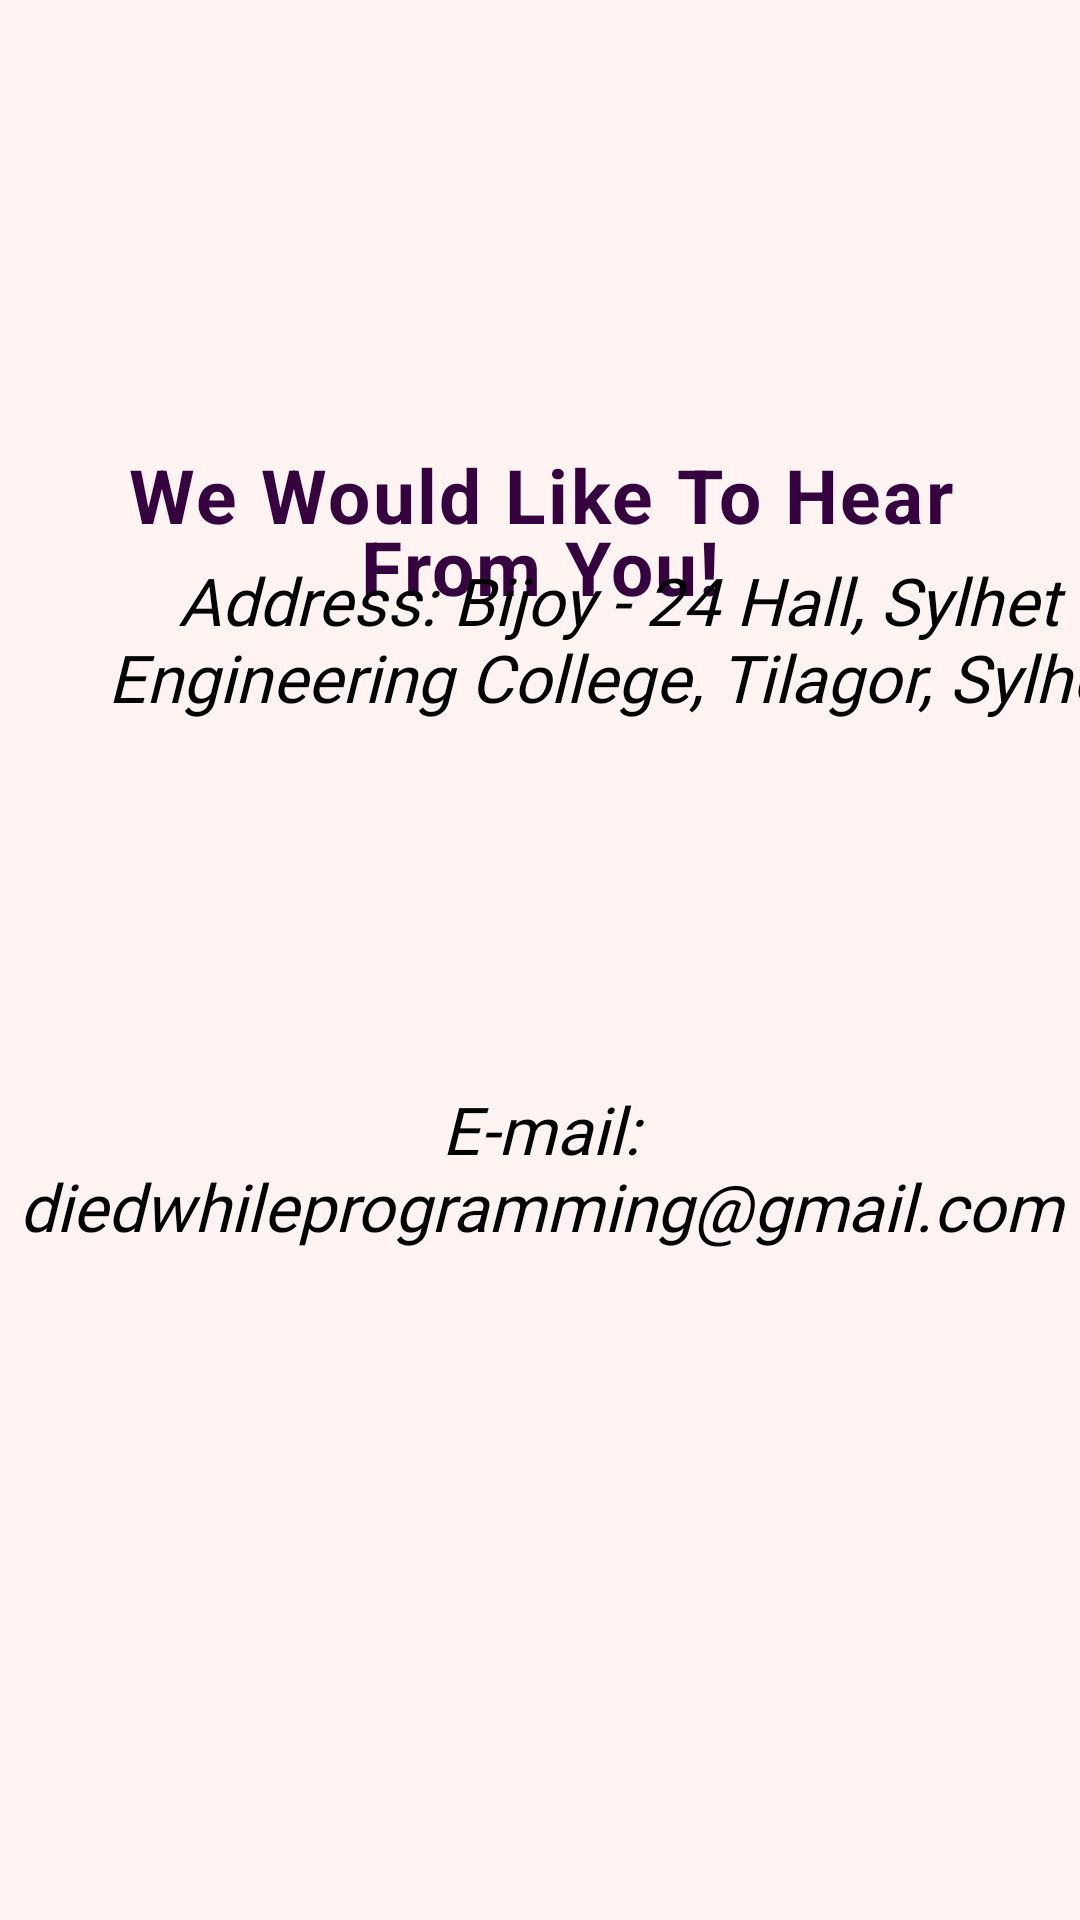

Produce the Android XML layout that renders to this screen, including the resource entries it uses.
<!-- AndroidManifest.xml: application theme Theme.LaunchJourney -->
<!-- res/layout/contact.xml -->
<?xml version="1.0" encoding="utf-8"?>

<androidx.constraintlayout.widget.ConstraintLayout xmlns:android="http://schemas.android.com/apk/res/android"
    xmlns:app="http://schemas.android.com/apk/res-auto"
    xmlns:tools="http://schemas.android.com/tools"
    android:layout_width="match_parent"
    android:layout_height="match_parent"
    android:background="@color/babypink">

    <TextView
        android:id="@+id/textView"
        style="@style/TextAppearance.Material3.BodyLarge"
        android:layout_width="0dp"
        android:layout_height="0dp"
        android:layout_marginStart="42dp"
        android:layout_marginTop="93dp"
        android:layout_marginEnd="42dp"
        android:layout_marginBottom="45dp"
        android:fontFamily="@font/futura_cyrillic_book"
        android:gravity="center"
        android:text="We Would Like To Hear From You!"
        android:textColor="@color/dpurple"
        android:textSize="25sp"
        android:textStyle="bold"
        app:layout_constraintBottom_toTopOf="@+id/textView8"
        app:layout_constraintEnd_toEndOf="parent"
        app:layout_constraintHorizontal_bias="1.0"
        app:layout_constraintStart_toStartOf="parent"
        app:layout_constraintTop_toTopOf="parent" />

    <androidx.cardview.widget.CardView
        android:id="@+id/cardView7"
        android:layout_width="match_parent"
        android:layout_height="wrap_content"
        android:layout_marginStart="20dp"
        android:layout_marginEnd="20dp"
        android:layout_marginBottom="32dp"
        android:elevation="6dp"
        android:padding="10dp"
        app:cardCornerRadius="12dp"
        app:layout_constraintBottom_toBottomOf="parent"
        app:layout_constraintEnd_toEndOf="parent"
        app:layout_constraintStart_toStartOf="parent"
        app:layout_constraintTop_toBottomOf="@id/textView8">

        <ImageView
            android:id="@+id/imageView"
            android:layout_width="match_parent"
            android:layout_height="wrap_content"
            android:adjustViewBounds="true"
            android:alpha="0.91"
            android:scaleType="fitCenter"
            android:src="@drawable/team" />
    </androidx.cardview.widget.CardView>


    <TextView
        android:id="@+id/textView9"
        android:layout_width="0dp"
        android:layout_height="0dp"
        android:layout_marginStart="56dp"
        android:layout_marginTop="261dp"
        android:layout_marginEnd="56dp"
        android:layout_marginBottom="71dp"
        android:fontFamily="@font/futura_cyrillic_book"
        android:gravity="center"
        android:text="Mobile: +880 1816 962 264"
        android:textColor="@color/black"
        android:textSize="18sp"
        android:textStyle="italic"
        app:layout_constraintBottom_toTopOf="@+id/textView10"
        app:layout_constraintEnd_toEndOf="parent"
        app:layout_constraintHorizontal_bias="0.0"
        app:layout_constraintStart_toStartOf="parent"
        app:layout_constraintTop_toTopOf="parent" />

    <TextView
        android:id="@+id/textView8"
        android:layout_width="0dp"
        android:layout_height="0dp"
        android:layout_marginStart="4dp"
        android:layout_marginEnd="4dp"
        android:layout_marginBottom="135dp"
        android:gravity="center"
        android:textColor="@color/black"
        android:text="E-mail: diedwhileprogramming@gmail.com"
        android:textSize="22sp"
        android:fontFamily="@font/futura_cyrillic_book"
        android:textStyle="italic"
        app:layout_constraintBottom_toTopOf="@+id/cardView7"
        app:layout_constraintEnd_toEndOf="parent"
        app:layout_constraintStart_toStartOf="parent"
        app:layout_constraintTop_toBottomOf="@+id/textView" />

    <TextView
        android:id="@+id/textView10"
        android:layout_width="404dp"
        android:layout_height="72dp"
        android:layout_marginStart="4dp"
        android:layout_marginEnd="4dp"
        android:layout_marginBottom="391dp"
        android:fontFamily="@font/futura_cyrillic_book"
        android:gravity="center"
        android:text="Address: Bijoy - 24 Hall, Sylhet Engineering College, Tilagor, Sylhet"
        android:textColor="@color/black"
        android:textSize="22sp"
        android:textStyle="italic"
        app:layout_constraintBottom_toBottomOf="parent"
        app:layout_constraintEnd_toEndOf="parent"
        app:layout_constraintHorizontal_bias="0.0"
        app:layout_constraintStart_toStartOf="parent"
        app:layout_constraintTop_toBottomOf="@+id/textView9" />


</androidx.constraintlayout.widget.ConstraintLayout>
<!-- resources referenced by this layout -->
<resources>
  <color name="babypink">#FFF4F2</color>
  <color name="black">#000000</color>
  <color name="dpurple">#36013F</color>
  <style name="Theme.LaunchJourney" parent="Base.Theme.LaunchJourney" />
  <style name="Base.Theme.LaunchJourney" parent="Theme.Material3.DayNight.NoActionBar">
          
          
      </style>
</resources>
